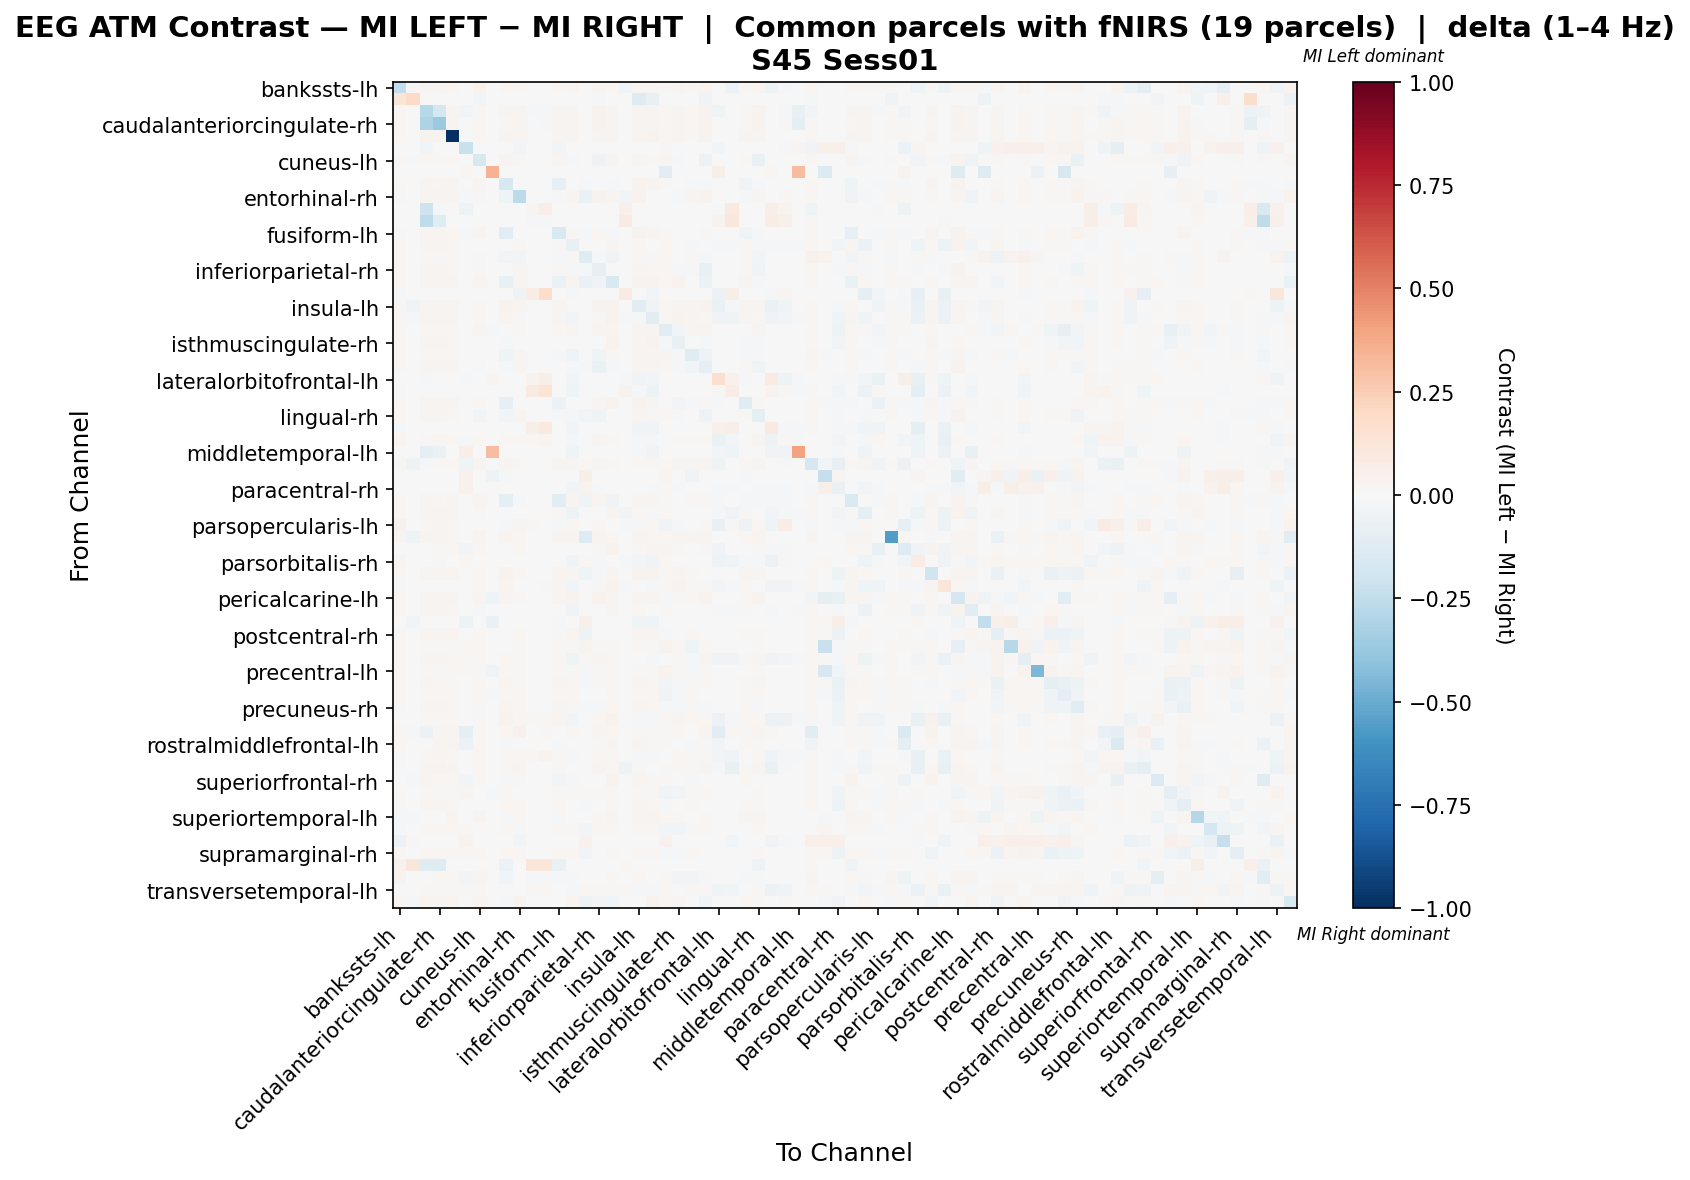

The data file committed next to this chart (first rows):
, bankssts-lh, bankssts-rh, caudalanteriorcingulate-lh, caudalanteriorcingulate-rh, caudalmiddlefrontal-lh, caudalmiddlefrontal-rh, cuneus-lh, cuneus-rh, entorhinal-lh, entorhinal-rh, frontalpole-lh, frontalpole-rh, fusiform-lh, fusiform-rh, inferiorparietal-lh, inferiorparietal-rh, inferiortemporal-lh, inferiortemporal-rh, insula-lh, insula-rh, isthmuscingulate-lh, isthmuscingulate-rh, lateraloccipital-lh
bankssts-lh, -0.2483, 0.009346, 0.02666, 0.03059, 0.02103, 0.0, 0.03207, 0.0, 0.01859, 0.02177, 0.0, 0.0, 0.01784, 0.03101, 0.003823, 0.03027, 0.01763, -0.03537, 0.0205, 0.01419, 0.01561, 0.02421, 0.02315
bankssts-rh, 0.1298, 0.1913, 0.0, 0.0, 0.0, 0.0, -0.02585, 0.0, 0.0, 0.0, 0.0, 0.0, 0.0, 0.0, 0.0, -0.01064, 0.0, 0.0, -0.1262, -0.07147, 0.0, 0.0, -0.007604
caudalanteriorcingulate-lh, 0.01752, 0.0, -0.274, -0.1738, 0.03057, -0.02528, 0.02185, 0.0, 0.02633, 0.02563, -0.01896, -0.01975, 0.02462, 0.02942, 0.002908, 0.03199, 0.02753, 0.0, 0.0299, 0.03023, 0.01732, 0.02834, 0.01867
caudalanteriorcingulate-rh, 0.02023, 0.0, -0.3059, -0.3714, 0.02871, 0.0, 0.0231, 0.0, 0.01778, 0.02488, -0.005095, -0.01783, 0.02372, 0.03083, 0.002939, 0.03233, 0.02577, 0.0, 0.02816, 0.02905, 0.01647, 0.02768, 0.01873
caudalmiddlefrontal-lh, 0.01512, 0.0, 0.03377, 0.03157, -1.0, 0.0, 0.02019, 0.0, 0.02848, 0.02753, 0.0, 0.0, 0.02401, 0.02738, 0.003157, 0.03047, 0.03076, 0.0, 0.03113, 0.03281, 0.01791, 0.02768, 0.0171
caudalmiddlefrontal-rh, 0.0, 0.0, -0.02515, 0.0, 0.0, -0.2238, 0.0, 0.001295, 0.0, -0.02515, -0.004438, 0.0, -0.02589, 0.0, 0.006781, 0.0, 0.0, 0.0, 0.0, 0.0, 0.01165, 0.0, 0.0
cuneus-lh, 0.02159, -0.008299, 0.02222, 0.02326, 0.01881, 0.0, -0.1629, 0.0, 0.02556, 0.01175, 0.0, 0.0, 0.02542, -0.01269, 0.002995, -0.05383, 0.02765, 0.0, 0.02424, 0.01086, 0.02375, -0.01714, -0.001573
cuneus-rh, 0.0, 0.0, 0.0, 0.0, 0.0, 0.01585, 0.0, 0.3464, 0.0, 0.0, 0.0, 0.0, 0.0, 0.0, 0.0, 0.0, 0.0, 0.0, 0.0, 0.0, -0.1034, 0.0, 0.0
entorhinal-lh, 0.01167, 0.0, 0.02527, 0.02241, 0.02467, 0.0, 0.02391, 0.0, -0.1567, -0.003612, 0.0, 0.0, -0.08333, 0.005855, -0.02291, 0.005403, -0.01207, 0.0, 0.03443, 0.0306, 0.007827, -0.003394, -0.01786
entorhinal-rh, 0.01549, 0.0, 0.02786, 0.02677, 0.02699, -0.02174, 0.009928, 0.0, -0.04198, -0.2594, 0.0, 0.0, -0.02309, 0.02772, -0.06813, 0.03448, 0.02975, -0.02959, 0.0315, 0.007562, -0.0004384, -0.01837, 0.02357
frontalpole-lh, 0.0, 0.0, -0.2054, -0.01712, 0.0, -0.05135, 0.0, 0.0, 0.0, 0.0, 0.02569, 0.06747, 0.0, 0.0, 0.0, 0.0, 0.0, 0.05147, 0.0, 0.0, 0.0, 0.0, 0.0
frontalpole-rh, 0.0, 0.0, -0.2538, -0.1218, 0.0, 0.0, 0.0, 0.0, 0.0, 0.0, -0.02324, -0.02256, 0.0, 0.0, 0.0, 0.0, 0.0, 0.08542, 0.0, 0.0, 0.0, 0.0, 0.0
fusiform-lh, 0.01212, 0.0, 0.02543, 0.02452, 0.0225, -0.01047, 0.0257, 0.0, -0.1074, -0.0005714, 0.0, 0.0, -0.1528, 0.00986, -0.02105, 0.02001, -0.0193, 0.0, 0.03142, 0.02884, 0.01708, -0.003059, -0.003798
fusiform-rh, 0.01842, 0.0, 0.02616, 0.02738, 0.02226, 0.0, 0.006692, 0.0, 0.004809, 0.02268, 0.0, 0.0, 0.01024, -0.07523, 0.002622, -0.00153, 0.02787, -0.00322, 0.01824, -0.007808, 0.02055, 0.001252, -0.01447
inferiorparietal-lh, 0.008087, 0.0, 0.009151, 0.009151, 0.009151, 0.00497, 0.009151, 0.0, -0.02805, -0.02902, 0.0, 0.0, -0.019, 0.009151, -0.1217, -0.01123, -0.03711, 0.0, 0.009151, 0.009151, 0.01894, 0.005916, 0.009151
inferiorparietal-rh, 0.01633, -0.002134, 0.02596, 0.0264, 0.02253, 0.0, -0.01957, 0.0, -0.001397, 0.02579, 0.0, 0.0, 0.01478, -0.007925, -0.01303, -0.08448, -0.001222, 0.0, 0.02812, 0.0169, 0.0202, -0.008153, -0.01858
inferiortemporal-lh, 0.01059, 0.0, 0.02527, 0.02344, 0.02551, 0.0, 0.02484, 0.0, -0.07468, 0.0249, 0.0, 0.0, -0.06547, 0.02856, -0.07001, -0.03193, -0.1505, 0.0, 0.03397, 0.03367, 0.02241, 0.03434, 0.001294
inferiortemporal-rh, -0.02136, 0.0, 0.0, 0.0, 0.0, 0.0, 0.0, 0.0, 0.0, -0.03877, 0.07758, 0.1793, 0.0, -0.01345, 0.0, 0.0, 0.0, 0.08393, 0.0, -0.02848, 0.0, 0.0, 0.0
insula-lh, 0.01231, -0.04313, 0.0273, 0.02571, 0.02584, 0.0, 0.02192, 0.0, 0.03306, 0.02651, 0.0, 0.0, 0.0281, 0.006887, 0.002632, 0.03159, 0.03379, 0.0, -0.1044, -0.03434, 0.02118, 0.03104, 0.02345
insula-rh, 0.01157, -0.01593, 0.02674, 0.02562, 0.02633, 0.0, 0.01116, 0.0, 0.02865, 0.01459, 0.0, 0.0, 0.02484, -0.02758, 0.002556, 0.01391, 0.03298, -0.01105, -0.01037, -0.1074, 0.01991, 0.0318, 0.02449
isthmuscingulate-lh, 0.01106, 0.0, 0.01866, 0.01772, 0.01765, -0.006438, 0.02509, -0.02232, 0.006111, 0.008545, 0.0, 0.0, 0.01751, 0.02473, -0.003967, 0.02669, 0.02647, 0.0, 0.02473, 0.02394, -0.1099, -0.02997, 0.02459
isthmuscingulate-rh, 0.01409, 0.0, 0.02469, 0.02434, 0.02203, 0.0, 0.00174, 0.0, -0.007952, 0.004969, 0.0, 0.0, -0.00337, -0.002431, -0.0003062, -0.00619, 0.03268, 0.0, 0.02943, 0.03126, -0.02218, -0.0762, -0.004437
lateraloccipital-lh, 0.01686, -0.002491, 0.02062, 0.02062, 0.01723, 0.0, 0.007493, 0.0, -0.04031, 0.02393, 0.0, 0.0, -0.01136, -0.03311, 0.003236, -0.0313, 0.01376, 0.0, 0.02837, 0.0304, 0.02528, -0.01153, -0.1248
lateraloccipital-rh, 0.01573, -0.005895, 0.0266, 0.02649, 0.02346, 0.0, -0.0183, 0.0, -0.01748, 0.02506, 0.0, 0.0, 0.006782, -0.0081, -0.01968, -0.06366, -0.009101, 0.0, 0.02848, 0.0241, 0.02042, -0.01835, -0.0256
lateralorbitofrontal-lh, 0.0, 0.0, -0.01584, 0.0, 0.0005592, -0.01165, 0.0, 0.02964, 0.002237, 0.0, 0.03176, 0.0548, 0.0, -0.02898, 0.0, 0.0, 0.004473, -0.02032, -0.03892, -0.02898, 0.0, 0.0, 0.0
lateralorbitofrontal-rh, -0.01979, 0.0, 0.0, 0.0, 0.0, 0.0, 0.0, 0.0, 0.0, 0.0, 0.08855, 0.1391, 0.0, -0.04483, 0.0, 0.0, 0.0, 0.03663, -0.01616, -0.04928, 0.0, 0.0, 0.0
lingual-lh, 0.01106, 0.0, 0.02455, 0.02352, 0.02366, 0.0, 0.0225, 0.0, -0.07818, 0.002046, 0.0, 0.0, -0.05601, 0.007087, 0.00317, 0.02524, 0.03317, 0.0, 0.03126, 0.02971, 0.0001273, -0.02366, -0.02304
lingual-rh, 0.01661, 0.0, 0.02664, 0.02772, 0.02302, 0.0, -0.02892, 0.0, -0.02348, 0.02358, 0.0, 0.0, -0.01376, -0.02165, -0.02353, -0.04043, 0.003933, 0.0, 0.02795, 0.01283, 0.02029, -0.02168, -0.007603
medialorbitofrontal-lh, -0.011, 0.0, 0.0, 0.0, 0.0, 0.0, 0.0, 0.007413, 0.0, 0.0, 0.05799, 0.09462, 0.0, -0.02951, 0.0, 0.0, 0.0, 0.002281, -0.03819, -0.03385, 0.0, 0.0, 0.0
medialorbitofrontal-rh, 0.02844, 0.0, 0.01124, 0.02678, 0.01896, -0.01085, 0.01916, 0.0, 0.01036, 0.02053, 0.02132, 0.02639, 0.005474, -0.01567, 0.0, 0.02405, 0.01114, 0.004934, -0.01904, -0.01782, 0.005279, 0.01486, 0.009971
middletemporal-lh, 0.0, 0.0, -0.08646, -0.06841, 0.0, 0.06761, 0.0, 0.3101, 0.0, 0.0, 0.0, 0.0, 0.0, -0.0437, 0.0, 0.0, 0.0, 0.0, -0.0114, -0.0361, 0.0, 0.0, 0.0
middletemporal-rh, 0.01795, -0.05027, -0.02316, 0.02261, 0.01863, -0.04399, 0.02794, 0.0, 0.02388, 0.01888, -0.003413, 0.003217, 0.02422, 0.02794, 0.0166, 0.02777, 0.02278, 0.0, 0.02295, 0.02278, 0.02328, 0.02743, 0.02726
paracentral-lh, 0.0, 0.0, 0.0, 0.0, 0.0, 0.04055, 0.0, -0.05375, -0.0149, 0.0, 0.0, 0.0, 0.0, 0.0, 0.05567, 0.0, 0.0, 0.0, 0.0, 0.0, 0.02742, 0.0, -0.03246
paracentral-rh, 0.0, 0.0, 0.0, 0.0, 0.0, 0.04126, -0.002622, 0.0, 0.0, 0.0, 0.0, 0.0, 0.0, -0.02622, 0.03472, -0.008802, 0.0, 0.0, -0.007491, -0.02191, 0.01186, -0.01985, 0.0
parahippocampal-lh, 0.01106, 0.0, 0.02508, 0.02343, 0.0235, -0.006192, 0.02508, 0.0, -0.08628, -0.0148, 0.0, 0.0, -0.1152, 0.029, -0.03493, 0.02517, -0.03724, 0.0, 0.02381, 0.02941, 0.01463, 0.005166, 0.02012
parahippocampal-rh, 0.01734, 0.0, 0.02812, 0.02921, 0.02372, 0.0, 0.01027, 0.0, 0.002011, 0.006572, 0.0, 0.0, 0.00972, -0.04788, 0.003148, 0.003063, 0.02526, -0.02488, 0.01931, -0.0122, 0.01461, 0.005379, 0.003828
parsopercularis-lh, 0.04441, -0.001377, 0.01289, 0.02749, 0.01745, -0.001377, 0.005829, 0.0, -0.01941, 0.02379, 0.01287, 0.0, -0.02134, 0.02062, -0.002409, 0.0222, 0.0037, -0.01205, -0.01903, 0.02115, -0.03338, -0.01743, -0.001033
parsopercularis-rh, 0.0263, -0.05093, 0.02646, 0.02758, 0.02088, 0.0, 0.02854, 0.0, 0.02423, 0.02072, 0.0, 0.0, 0.02551, 0.02822, -0.1268, 0.0271, 0.02216, 0.0, 0.02359, 0.02184, 0.02232, 0.02742, 0.02694
parsorbitalis-lh, 0.004538, -0.001233, 0.005538, 0.01896, 0.0228, -0.02435, 0.01752, 0.003723, -0.007554, 0.01687, -0.001849, 0.0, -0.006491, 0.005336, 0.001047, 0.01494, 0.03595, -0.004931, 0.008559, 0.02664, 0.0249, 0.01366, 0.003242
parsorbitalis-rh, 0.02939, 0.0, 0.005982, 0.01408, 0.002815, 0.02252, -0.001281, 0.0, 0.0, 0.003519, 0.0, 0.0, 0.0, -0.03298, 0.02252, -0.008376, 0.0, -0.02079, -0.02568, -0.03546, 0.02252, 0.002796, 0.004575
parstriangularis-lh, 0.0103, 0.0, 0.02575, 0.0236, 0.02546, 0.0, 0.0216, 0.0, 0.0319, 0.01698, 0.0, 0.0, 0.02832, 0.02467, -0.04315, -0.01317, 0.02723, 0.0, 0.0369, 0.0334, 0.02274, 0.02954, 0.01851
parstriangularis-rh, -0.007861, 0.0, 0.0, 0.0, 0.0, 0.0, 0.01187, 0.0, 0.02499, 0.0, 0.0, 0.01388, 0.02453, -0.03057, 0.0, 0.009837, 0.03285, -0.01717, 0.003914, -0.01354, 0.02267, 0.03239, 0.01501
pericalcarine-lh, 0.01734, 0.0, 0.02786, 0.02869, 0.02447, 0.0, 0.02726, -0.04627, 0.02898, 0.0215, 0.0, 0.0, 0.02738, 0.03261, -0.00147, 0.03409, 0.02881, 0.0, 0.0294, 0.02875, -0.01803, 0.01127, 0.02328
pericalcarine-rh, 0.01682, 0.0, 0.02601, 0.02667, 0.02258, 0.0, -0.0155, 0.0, 0.0009596, -0.004641, 0.0, 0.0, 0.005281, -0.03656, 0.002583, -0.00582, 0.02889, 0.0, 0.021, 0.002582, 0.01307, -0.00243, -0.007566
postcentral-lh, -0.004306, -0.0244, 0.0, 0.0, 0.0, -0.05119, 0.0, -0.06818, 0.0, 0.0, 0.0, 0.0, -0.02297, 0.0, 0.05422, 0.0, 0.0, 0.0007135, -0.04234, -0.04234, -0.005998, 0.0, 0.0
postcentral-rh, 0.0142, 0.0, 0.02662, 0.02589, 0.02447, 0.005903, 0.01955, 0.0, 0.007264, 0.02251, 0.0, 0.0, 0.01119, 0.02515, -0.05112, 0.004873, 0.0009338, 0.0, 0.0254, 0.02583, -0.01517, 0.002225, 0.01722
posteriorcingulate-lh, 0.009551, 0.0, 0.014, 0.014, 0.014, 0.01811, 0.014, 0.0, -0.001012, 0.014, 0.0, 0.0, 0.014, 0.014, 0.02948, 0.014, 0.014, 0.0, 0.014, 0.014, 0.03409, 0.014, -0.04604
posteriorcingulate-rh, 0.0203, 0.0, 0.02347, 0.02505, 0.02077, 0.008721, 0.02149, 0.0, 0.01831, 0.02133, 0.0, 0.0, 0.01633, -0.03933, 0.01459, 0.02426, 0.01808, -0.0074, 0.002567, -0.0167, -0.006962, 0.008108, -0.01156
precentral-lh, 0.01195, 0.0, 0.01426, 0.01533, 0.01123, 0.01961, 0.01248, -0.03585, 0.0108, 0.01248, 0.0, 0.0, 0.01498, 0.01533, -0.007986, 0.01391, 0.01177, 0.0, 0.01444, 0.01195, 0.03245, 0.01266, -0.0162
precentral-rh, 0.01188, 0.0, 0.02369, 0.02295, 0.0217, 0.002449, 0.01801, 0.0, 0.02436, 0.01604, 0.0, 0.0, 0.02458, 0.02318, -0.01876, 0.00924, 0.0195, 0.0, 0.02406, 0.01793, -0.02869, -0.01295, 0.01801
precuneus-lh, 0.01251, 0.0, 0.01907, 0.01907, 0.01772, 0.00735, 0.01876, -0.0217, 0.01739, 0.01709, 0.0, 0.0, 0.01907, 0.01907, -0.005551, 0.00355, 0.01126, 0.0, 0.01907, 0.01824, -0.03318, -0.0101, 0.01876
precuneus-rh, 0.01425, 0.0, 0.02364, 0.02374, 0.02116, 0.004387, -0.0123, 0.0, 0.0242, 0.02297, 0.0, 0.0, 0.0239, 0.009125, -0.01281, -0.0233, 0.01965, 0.0, 0.02607, 0.01907, -0.008747, -0.01117, 0.01087
rostralanteriorcingulate-lh, 0.002671, 0.0, 0.01729, 0.01391, 0.01841, 0.0, 0.0142, 0.0, 0.03148, 0.02305, 0.01715, 0.02193, 0.0246, -0.02678, 0.003514, 0.02193, 0.03359, -0.006651, -0.01236, -0.01357, 0.01813, 0.02586, 0.02305
rostralanteriorcingulate-rh, 0.0163, -0.0211, -0.05558, 0.03002, 0.02959, -0.09739, 0.01479, 0.0, 0.01672, 0.04245, 0.002482, 0.01158, 0.007504, 0.02058, 0.0, 0.0283, 0.02208, 0.0, 0.008273, 0.01235, 0.008362, 0.01608, 0.005789
rostralmiddlefrontal-lh, 0.01778, -0.005595, 0.002392, 0.02966, 0.0282, -0.05646, 0.021, 0.0, -0.01424, 0.006448, -0.003052, 0.0, -0.01939, -0.003161, 0.003295, 0.01053, 0.02521, 0.0, 0.02659, 0.009206, 0.01809, 0.001738, -0.01396
rostralmiddlefrontal-rh, 0.01059, 0.0, 0.0217, 0.02534, 0.01836, 0.0, 0.01912, 0.0, 0.0126, 0.02049, 0.02292, 0.03536, 0.008499, -0.01195, 0.002883, 0.02322, 0.0126, -0.001204, -0.01134, -0.01718, 0.007133, 0.01578, 0.01199
superiorfrontal-lh, -0.01868, 0.0, 0.02934, 0.03153, 0.02911, 0.0, 0.02255, 0.0, 0.01899, 0.02923, 0.005983, 0.005983, 0.01358, -0.003938, 0.004948, 0.02877, 0.02255, -0.04837, 0.01184, -0.007052, 0.01392, 0.02071, 0.0153
superiorfrontal-rh, 0.005035, -0.01022, 0.02361, 0.02081, 0.02305, -0.02555, 0.01992, 0.0, -0.01834, 0.008784, 0.0, 0.0, -0.02805, -0.01681, 0.003692, 0.002322, 0.0348, 0.0, 0.02648, 0.01357, 0.02305, -0.0025, -0.02052
superiorparietal-lh, 0.008708, 0.0, 0.008938, 0.008938, 0.008938, 0.02521, -0.003373, -0.01539, 0.008938, -0.001321, 0.0, 0.0, 0.008938, 0.008938, 0.01923, 0.008938, 0.008938, 0.0, 0.008938, 0.008938, -0.03594, -0.03107, 0.008938
superiorparietal-rh, 0.01411, 0.0, 0.02442, 0.02447, 0.02218, 0.005154, -0.002182, 0.0, 0.02237, 0.02171, 0.0, 0.0, 0.02291, 0.007488, -0.01734, -0.005088, 0.01905, 0.0, 0.02629, 0.01947, -0.01472, -0.00414, 0.01574
... 8 more rows
